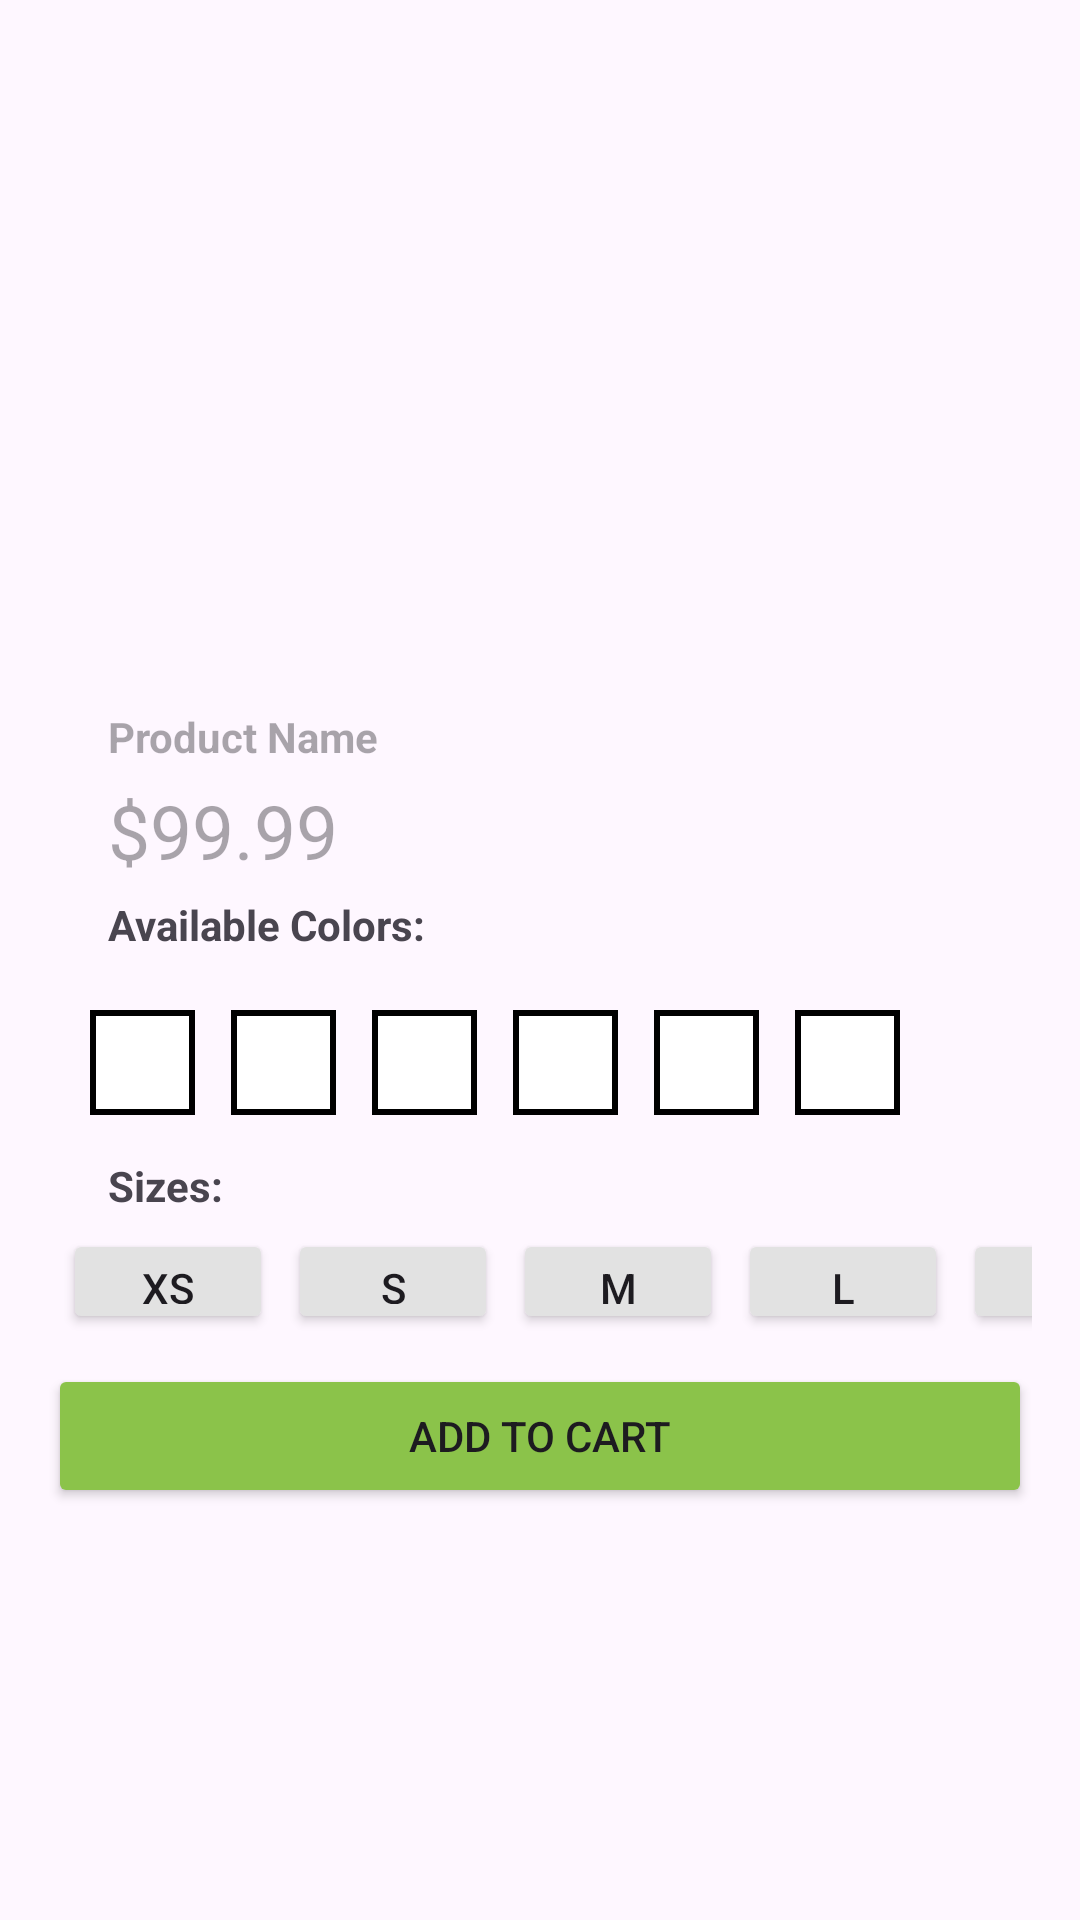

Produce the Android XML layout that renders to this screen, including the resource entries it uses.
<!-- AndroidManifest.xml: activity theme Theme.ShoppyGo -->
<!-- res/layout/activity_add_to_cart.xml -->
<?xml version="1.0" encoding="utf-8"?>
<LinearLayout xmlns:android="http://schemas.android.com/apk/res/android"
    xmlns:app="http://schemas.android.com/apk/res-auto"
    xmlns:tools="http://schemas.android.com/tools"
    android:layout_width="match_parent"
    android:layout_height="wrap_content"
    android:layout_marginTop="30dp"
    android:orientation="vertical"
    android:padding="16dp">

    <LinearLayout
        android:layout_width="match_parent"
        android:layout_height="wrap_content"
        android:layout_marginBottom="20dp"
        android:orientation="horizontal"
        android:paddingHorizontal="10dp">

        <ImageView
            android:id="@+id/addimageProd"
            android:layout_width="170dp"
            android:layout_height="200dp"
            android:layout_marginRight="10dp" />


    </LinearLayout>


    <TextView
        android:id="@+id/addproductName"
        android:layout_width="wrap_content"
        android:layout_height="wrap_content"
        android:layout_marginHorizontal="20dp"
        android:layout_marginBottom="5dp"
        android:hint="Product Name"
        android:inputType="text"
        android:textStyle="bold" />

    <TextView
        android:id="@+id/addproductPrice"
        android:layout_width="wrap_content"
        android:layout_height="wrap_content"
        android:layout_marginHorizontal="20dp"
        android:layout_marginBottom="5dp"
        android:hint="$99.99"
        android:inputType="numberDecimal"
        android:textSize="25dp" />

    <TextView
        android:layout_width="wrap_content"
        android:layout_height="wrap_content"
        android:layout_marginHorizontal="20dp"
        android:layout_marginBottom="5dp"
        android:text="Available Colors: "
        android:textStyle="bold" />

    <LinearLayout
        android:layout_width="match_parent"
        android:layout_height="wrap_content"
        android:orientation="horizontal"
        android:padding="8dp">

        <ImageView
            android:id="@+id/addcolorWhite"
            android:layout_width="35dp"
            android:layout_height="35dp"
            android:layout_margin="6dp"
            android:background="@drawable/color_square" />

        <ImageView
            android:id="@+id/addcolorBlack"
            android:layout_width="35dp"
            android:layout_height="35dp"
            android:layout_margin="6dp"
            android:background="@drawable/color_square" />

        <ImageView
            android:id="@+id/addcolorBrown"
            android:layout_width="35dp"
            android:layout_height="35dp"
            android:layout_margin="6dp"
            android:background="@drawable/color_square" />

        <ImageView
            android:id="@+id/addcolorGreen"
            android:layout_width="35dp"
            android:layout_height="35dp"
            android:layout_margin="6dp"
            android:background="@drawable/color_square" />

        <ImageView
            android:id="@+id/addcolorGray"
            android:layout_width="35dp"
            android:layout_height="35dp"
            android:layout_margin="6dp"
            android:background="@drawable/color_square" />

        <ImageView
            android:id="@+id/addcolorBeige"
            android:layout_width="35dp"
            android:layout_height="35dp"
            android:layout_margin="6dp"
            android:background="@drawable/color_square" />

    </LinearLayout>

    <TextView
        android:layout_width="wrap_content"
        android:layout_height="wrap_content"
        android:layout_marginHorizontal="20dp"
        android:layout_marginBottom="5dp"
        android:text="Sizes: "
        android:textStyle="bold" />

    <LinearLayout
        android:layout_width="match_parent"
        android:layout_height="wrap_content"
        android:orientation="horizontal">

        <Button
            android:id="@+id/addxs"
            android:layout_width="70dp"
            android:layout_height="35dp"
            android:layout_marginLeft="5dp"
            android:backgroundTint="@color/gray"
            android:text="XS" />

        <Button
            android:id="@+id/adds"
            android:layout_width="70dp"
            android:layout_height="35dp"
            android:layout_marginLeft="5dp"
            android:backgroundTint="@color/gray"
            android:text="S" />

        <Button
            android:id="@+id/addm"
            android:layout_width="70dp"
            android:layout_height="35dp"
            android:layout_marginLeft="5dp"
            android:backgroundTint="@color/gray"
            android:text="M" />

        <Button
            android:id="@+id/addl"
            android:layout_width="70dp"
            android:layout_height="35dp"
            android:layout_marginLeft="5dp"
            android:backgroundTint="@color/gray"
            android:text="L" />

        <Button
            android:id="@+id/addxl"
            android:layout_width="70dp"
            android:layout_height="35dp"
            android:layout_marginLeft="5dp"
            android:backgroundTint="@color/gray"
            android:text="XL" />

    </LinearLayout>

    <Button
        android:id="@+id/addbtn"
        android:layout_width="match_parent"
        android:layout_height="wrap_content"
        android:layout_marginTop="10dp"
        android:backgroundTint="@color/green"
        android:text="Add To Cart" />

</LinearLayout>
<!-- resources referenced by this layout -->
<resources>
  <color name="gray">#e2e2e2</color>
  <color name="green">#8BC34A</color>
  <!-- drawable color_square (drawable) -->
  <?xml version="1.0" encoding="utf-8"?>
  <shape xmlns:android="http://schemas.android.com/apk/res/android"
      android:shape="rectangle">
  
      <size android:width="35dp" android:height="35dp"/>
  
      <solid android:color="#FFFFFF" />
  
      <stroke
          android:width="2dp"
          android:color="#000000"/>
  </shape>
  <style name="Theme.ShoppyGo" parent="Base.Theme.ShoppyGo" />
  <style name="Base.Theme.ShoppyGo" parent="Theme.Material3.DayNight.NoActionBar">
          
          
      </style>
</resources>
